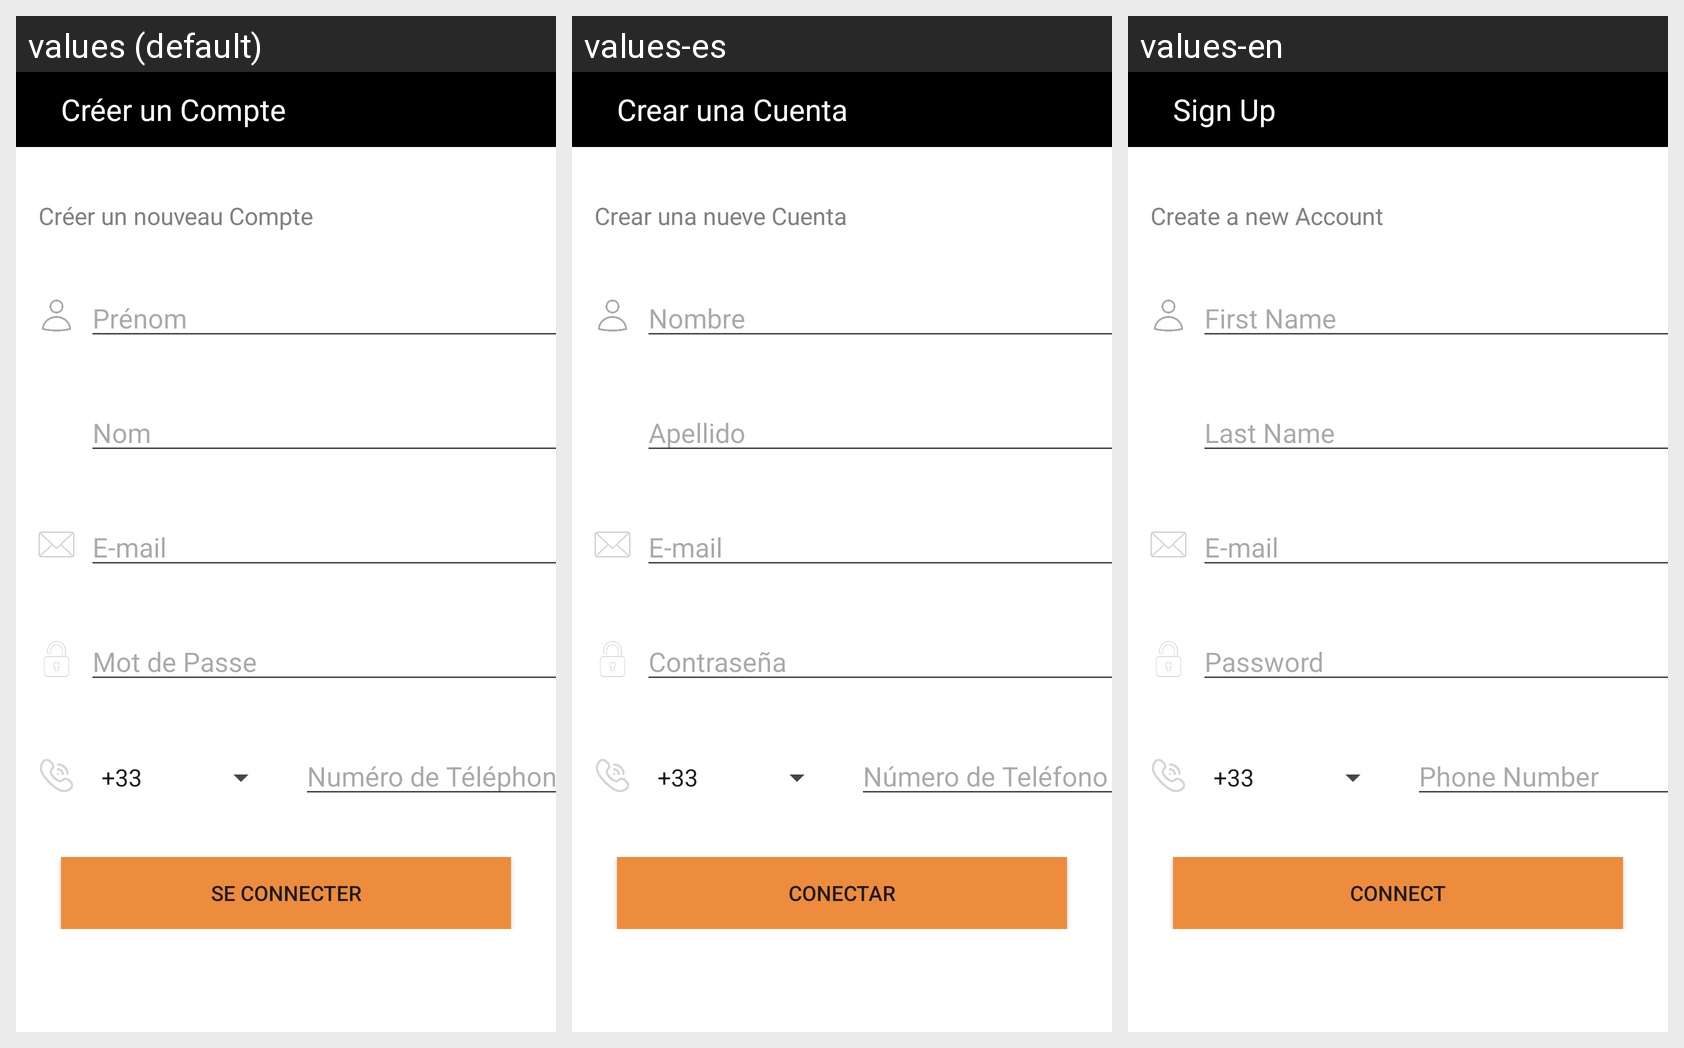

Here is an Android app screen in its default locale and in the app's own translations. Write out the translated-string differences for the strings that appear on this screen.
Android screen res/layout/signup_main.xml rendered under 3 locales, left to right: values (default), values-es, values-en. Device: Nexus 5 (rendered at 1080×1920; each locale shown at half size, 540×960, under a caption strip naming it); theme Theme.Power_Home.
Strings drawn on this screen, with the default value and each locale's value (text and hints the layout hard-codes, and strings that could not be matched under every locale, appear in the picture but are not listed):

signUpPage
  values: Créer un Compte
  values-es: Crear una Cuenta
  values-en: Sign Up

createNewAcct
  values: Créer un nouveau Compte
  values-es: Crear una nueve Cuenta
  values-en: Create a new Account

prenom
  values: Prénom
  values-es: Nombre
  values-en: First Name

nom
  values: Nom
  values-es: Apellido
  values-en: Last Name

email
  values: E-mail
  values-es: E-mail
  values-en: E-mail

password
  values: Mot de Passe
  values-es: Contraseña
  values-en: Password

tel
  values: Numéro de Téléphone
  values-es: Número de Teléfono
  values-en: Phone Number

connect
  values: Se Connecter
  values-es: Conectar
  values-en: Connect
